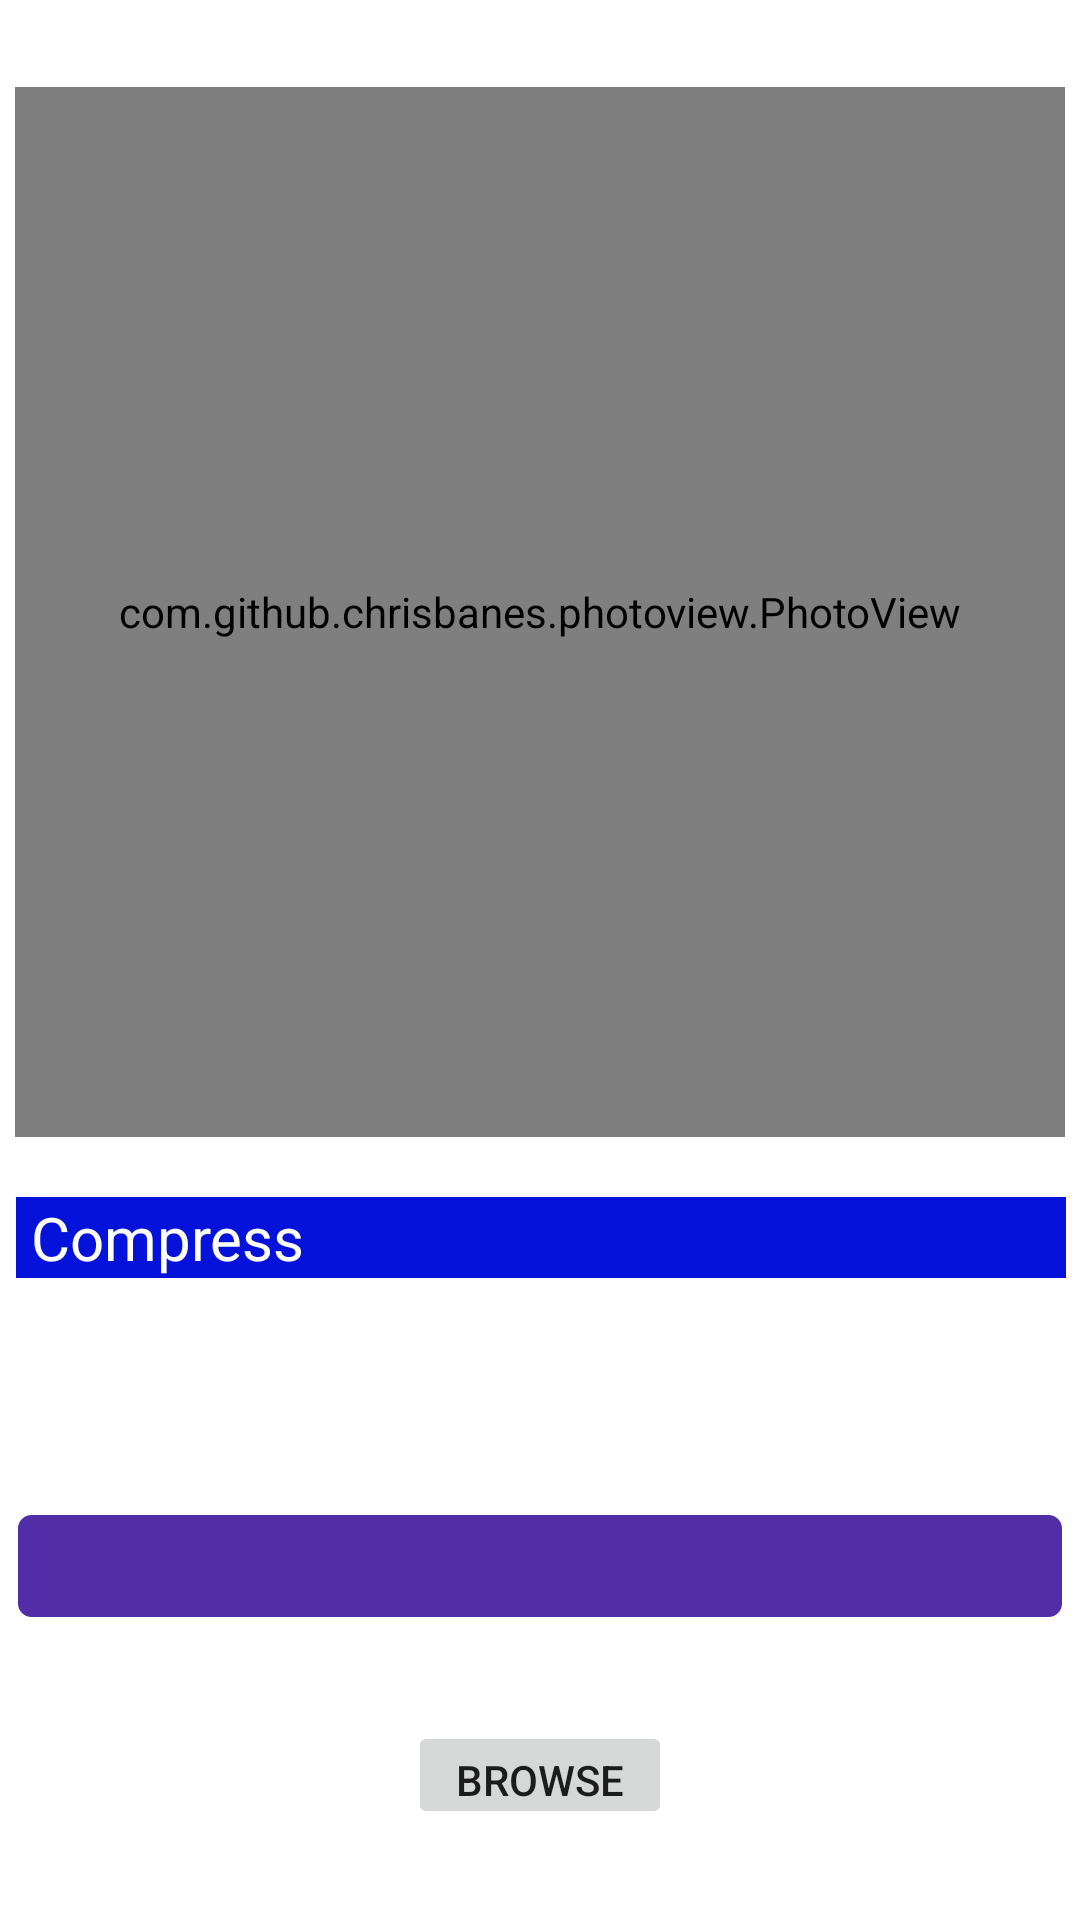

The Android layout XML behind this screen, and the referenced resources:
<!-- AndroidManifest.xml: application theme Theme.PNGOptimiser -->
<!-- res/layout/activity_main.xml -->
<?xml version="1.0" encoding="utf-8"?>
<androidx.constraintlayout.widget.ConstraintLayout xmlns:android="http://schemas.android.com/apk/res/android"
    xmlns:app="http://schemas.android.com/apk/res-auto"
    xmlns:tools="http://schemas.android.com/tools"
    android:id="@+id/constraintLayout"
    android:layout_width="match_parent"
    android:layout_height="match_parent"
    tools:context=".activities.MainActivity">

    <com.github.chrisbanes.photoview.PhotoView
        android:id="@+id/imageViewer"
        android:layout_width="350dp"
        android:layout_height="350dp"
        android:background="@drawable/image_border"
        app:layout_constraintBottom_toBottomOf="parent"
        app:layout_constraintEnd_toEndOf="parent"
        app:layout_constraintStart_toStartOf="parent"
        app:layout_constraintTop_toTopOf="parent"
        app:layout_constraintVertical_bias="0.100000024" />

    <TextView
        android:id="@+id/textViewImageSize"
        android:layout_width="350sp"
        android:layout_height="36sp"
        android:layout_centerVertical="true"
        android:layout_marginBottom="100dp"
        android:background="@drawable/rounded_corner"
        android:textAlignment="textStart"
        android:textAllCaps="false"
        android:textColor="@color/white"
        android:textSize="18sp"
        app:layout_constraintBottom_toBottomOf="parent"
        app:layout_constraintEnd_toEndOf="parent"
        app:layout_constraintStart_toStartOf="parent" />

    <TextView
        android:id="@+id/textView"
        android:layout_width="350sp"
        android:layout_height="wrap_content"
        android:layout_marginTop="20dp"
        android:background="#0512DA"
        android:text="@string/compress"
        android:textAlignment="textStart"
        android:textAllCaps="false"
        android:textColor="@color/white"
        android:textSize="20sp"
        app:layout_constraintEnd_toEndOf="parent"
        app:layout_constraintHorizontal_bias="0.525"
        app:layout_constraintStart_toStartOf="parent"
        app:layout_constraintTop_toBottomOf="@+id/imageViewer" />

    <Button
        android:id="@+id/browseImages"
        android:layout_width="wrap_content"
        android:layout_height="36sp"
        android:text="@string/browse_images"
        app:layout_constraintBottom_toBottomOf="parent"
        app:layout_constraintEnd_toEndOf="parent"
        app:layout_constraintHorizontal_bias="0.5"
        app:layout_constraintStart_toStartOf="parent"
        app:layout_constraintTop_toTopOf="parent"
        app:layout_constraintVertical_bias="0.95"
        android:stateListAnimator="@null"/>

    <View
        android:id="@+id/viewDetectOptionExit"
        android:layout_width="fill_parent"
        android:layout_height="fill_parent"
        app:layout_constraintBottom_toBottomOf="parent"
        app:layout_constraintEnd_toEndOf="parent"
        app:layout_constraintStart_toStartOf="parent"
        app:layout_constraintTop_toTopOf="parent" />

    <androidx.fragment.app.FragmentContainerView
        android:id="@+id/fragmentContainerView"
        android:layout_width="350dp"
        android:layout_height="350dp"
        android:clickable="true"
        app:layout_constraintBottom_toTopOf="@+id/textViewImageSize"
        app:layout_constraintEnd_toEndOf="@+id/textViewImageSize"
        app:layout_constraintStart_toStartOf="@+id/textViewImageSize"
        tools:layout="@layout/fragment_compression_selection" />

</androidx.constraintlayout.widget.ConstraintLayout>
<!-- res/layout/fragment_compression_selection.xml (included above) -->
<?xml version="1.0" encoding="utf-8"?>
<androidx.constraintlayout.widget.ConstraintLayout xmlns:android="http://schemas.android.com/apk/res/android"
    xmlns:app="http://schemas.android.com/apk/res-auto"
    xmlns:tools="http://schemas.android.com/tools"
    android:id="@+id/ConstraintLayout"
    android:layout_width="wrap_content"
    android:layout_height="wrap_content"
    tools:context=".fragments.CompressionSelectionFragment">

    <com.google.android.material.imageview.ShapeableImageView
        android:id="@+id/shapeable_image_view"
        android:layout_width="350dp"
        android:layout_height="350dp"
        android:background="@color/light_slade_grey"
        app:layout_constraintBottom_toBottomOf="parent"
        app:layout_constraintEnd_toEndOf="parent"
        app:layout_constraintStart_toStartOf="parent"
        app:layout_constraintTop_toTopOf="parent" />

    <Spinner
        android:id="@+id/spinner_compression_method"
        android:layout_width="wrap_content"
        android:layout_height="wrap_content"
        android:background="@null"
        android:layout_marginStart="50dp"
        android:layout_marginTop="20dp"
        app:layout_constraintStart_toStartOf="parent"
        app:layout_constraintTop_toBottomOf="@+id/label_compression_method" />

    <TextView
        android:id="@+id/label_compression_method"
        android:layout_width="wrap_content"
        android:layout_height="wrap_content"
        android:layout_marginStart="50dp"
        android:layout_marginTop="50dp"
        android:text="@string/compress"
        android:textSize="18sp"
        app:layout_constraintBottom_toBottomOf="parent"
        app:layout_constraintEnd_toEndOf="parent"
        app:layout_constraintHorizontal_bias="0.0"
        app:layout_constraintStart_toStartOf="parent"
        app:layout_constraintTop_toTopOf="parent"
        app:layout_constraintVertical_bias="0.0" />

    <SeekBar
        android:id="@+id/seek_bar_quality_continuous"
        android:layout_width="200dp"
        android:layout_height="45sp"
        android:layout_marginStart="50dp"
        android:layout_marginTop="20dp"
        app:layout_constraintStart_toStartOf="parent"
        app:layout_constraintTop_toBottomOf="@+id/label_compression_quality" />

    <SeekBar
        android:id="@+id/seek_bar_quality_discrete"
        android:layout_width="200dp"
        android:layout_height="45sp"
        android:layout_marginStart="50dp"
        android:theme="@style/Widget.AppCompat.SeekBar.Discrete"
        android:layout_marginTop="20dp"
        app:layout_constraintStart_toStartOf="parent"
        app:layout_constraintTop_toBottomOf="@+id/label_compression_quality" />

    <TextView
        android:id="@+id/label_compression_quality"
        android:layout_width="wrap_content"
        android:layout_height="wrap_content"
        android:layout_marginStart="50dp"
        android:layout_marginTop="20dp"
        android:text="@string/quality"
        android:textSize="18sp"
        app:layout_constraintEnd_toEndOf="parent"
        app:layout_constraintHorizontal_bias="0.0"
        app:layout_constraintStart_toStartOf="parent"
        app:layout_constraintTop_toBottomOf="@+id/spinner_compression_method" />

    <EditText
        android:id="@+id/edit_text_quality"
        android:layout_width="48dp"
        android:layout_height="wrap_content"
        android:layout_marginStart="10dp"
        android:layout_marginTop="20dp"
        android:ems="10"
        android:inputType="numberSigned"
        android:maxLength="3"
        android:textSize="18sp"
        app:layout_constraintStart_toEndOf="@+id/seek_bar_quality_continuous"
        app:layout_constraintTop_toBottomOf="@+id/label_compression_quality" />

    <TextView
        android:id="@+id/text_view_percentage"
        android:layout_width="wrap_content"
        android:layout_height="48dp"
        android:text="@string/percentage"
        android:textSize="18sp"
        android:gravity="center_vertical"
        app:layout_constraintStart_toEndOf="@+id/edit_text_quality"
        app:layout_constraintTop_toTopOf="@+id/edit_text_quality" />
</androidx.constraintlayout.widget.ConstraintLayout>
<!-- resources referenced by this layout -->
<resources>
  <color name="light_slade_grey">#778899</color>
  <color name="white">#FFFFFFFF</color>
  <!-- drawable image_border (drawable) -->
  <?xml version="1.0" encoding="UTF-8"?>
  <shape xmlns:android="http://schemas.android.com/apk/res/android">
      <solid android:color="#00000000" />
      <stroke
          android:width="1dp"
          android:color="@color/white" />
      <padding
          android:left="1dp"
          android:top="1dp"
          android:right="1dp"
          android:bottom="1dp" />
  </shape>
  <!-- drawable rounded_corner (drawable) -->
  <?xml version="1.0" encoding="utf-8"?>
  <shape xmlns:android="http://schemas.android.com/apk/res/android">
      <stroke
          android:width="1dp"
          android:color="@color/white" />
  
      <solid android:color="@color/default_purple" />
  
      <padding
          android:left="1dp"
          android:right="1dp"
          android:bottom="1dp"
          android:top="1dp" />
  
      <corners android:radius="5dp" />
  </shape>
  <string name="browse_images">Browse</string>
  <string name="compress">\u0020Compress</string>
  <string name="percentage">%</string>
  <string name="quality">\u0020Quality</string>
  <style name="Theme.PNGOptimiser" parent="Theme.MaterialComponents.DayNight.DarkActionBar">
          
          <item name="colorPrimary">@color/purple_500</item>
          <item name="colorPrimaryVariant">@color/purple_700</item>
          <item name="colorOnPrimary">@color/white</item>
          
          <item name="colorSecondary">@color/teal_200</item>
          <item name="colorSecondaryVariant">@color/teal_700</item>
          <item name="colorOnSecondary">@color/black</item>
          
          <item name="android:statusBarColor">?attr/colorPrimaryVariant</item>
          
      </style>
  <color name="default_purple">#FF512DA8</color>
  <color name="purple_500">#FF6200EE</color>
  <color name="purple_700">#FF3700B3</color>
  <color name="teal_200">#FF03DAC5</color>
  <color name="teal_700">#FF018786</color>
  <color name="black">#FF000000</color>
</resources>
